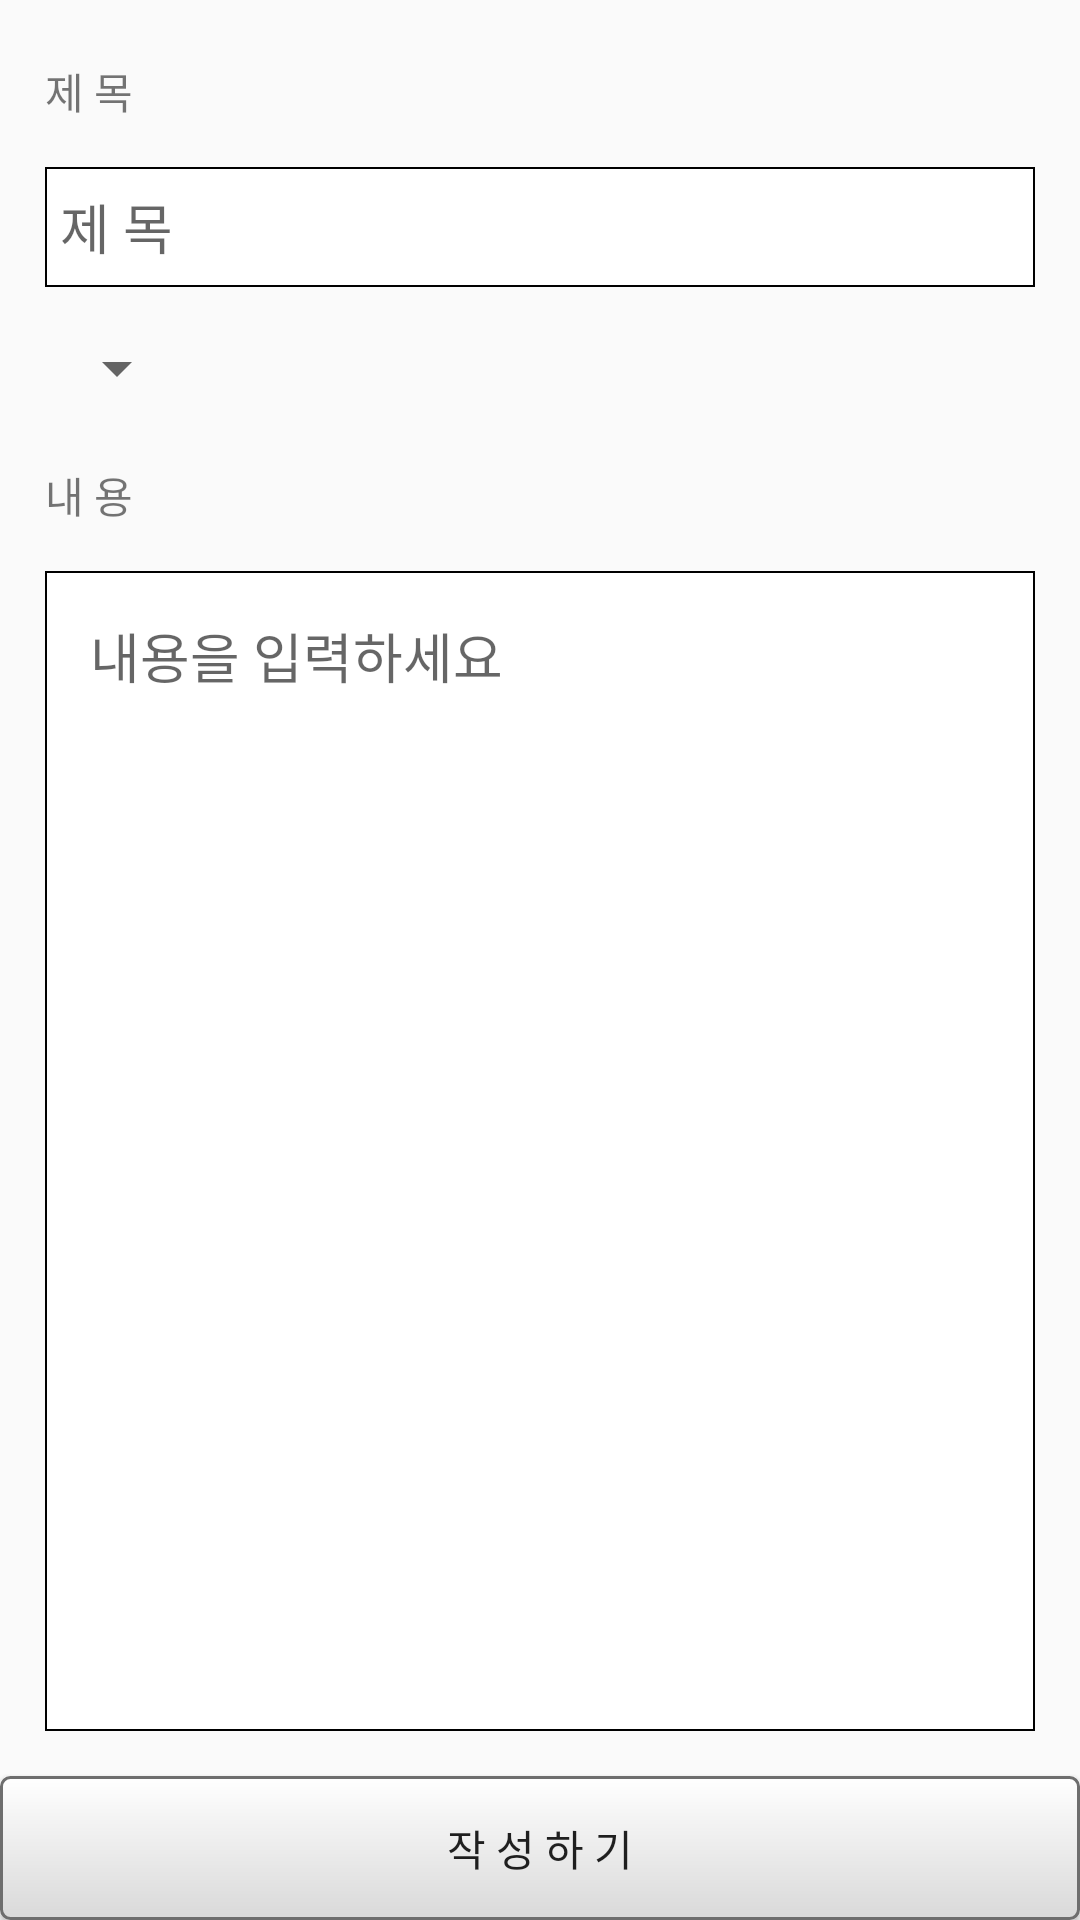

Produce the Android XML layout that renders to this screen, including the resource entries it uses.
<!-- AndroidManifest.xml: application theme LoginNoActionBar -->
<!-- res/layout/activity_board_write.xml -->
<?xml version="1.0" encoding="utf-8"?>
<LinearLayout xmlns:android="http://schemas.android.com/apk/res/android"
    xmlns:app="http://schemas.android.com/apk/res-auto"
    xmlns:tools="http://schemas.android.com/tools"
    android:layout_width="match_parent"
    android:layout_height="match_parent"
    android:orientation="vertical"
    tools:context="com.kyudong.agent_client.WriteBoard.BoardWrite">

    <LinearLayout
        android:layout_width="match_parent"
        android:layout_height="wrap_content"
        android:layout_marginEnd="15dp"
        android:layout_marginStart="15dp"
        android:layout_marginTop="20dp"
        android:layout_weight="0"
        android:orientation="vertical">

        <TextView
            android:id="@+id/writeBoardTitleTxv"
            android:layout_width="wrap_content"
            android:layout_height="wrap_content"
            android:text="@string/write_title" />

        <EditText
            android:id="@+id/writeboard_title"
            android:layout_width="match_parent"
            android:layout_height="40dp"
            android:layout_marginTop="15dp"
            android:background="@drawable/edittext_border"
            android:cursorVisible="true"
            android:hint="@string/write_title"
            android:inputType="textPersonName"
            android:maxLength="25"
            android:paddingBottom="1dp"
            android:paddingEnd="5dp"
            android:paddingStart="5dp"
            android:paddingTop="1dp" />

    </LinearLayout>

    <Spinner
        android:id="@+id/selectRegion_spinner"
        android:layout_width="wrap_content"
        android:layout_height="wrap_content"
        android:layout_marginEnd="1dp"
        android:layout_marginStart="15dp"
        android:layout_marginTop="15dp"
        android:layout_weight="0" />

    <LinearLayout
        android:layout_width="match_parent"
        android:layout_height="wrap_content"
        android:layout_marginEnd="15dp"
        android:layout_marginStart="15dp"
        android:layout_marginTop="20dp"
        android:layout_weight="16"
        android:orientation="vertical">

        <TextView
            android:id="@+id/writeBoardContentTxv"
            android:layout_width="wrap_content"
            android:layout_height="wrap_content"
            android:text="@string/write_content" />

        <EditText
            android:id="@+id/writeboard_content"
            android:layout_width="match_parent"
            android:layout_height="match_parent"
            android:layout_marginTop="15dp"
            android:background="@drawable/edittext_border"
            android:cursorVisible="true"
            android:ems="10"
            android:gravity="top"
            android:hint="@string/content_hint"
            android:inputType="textMultiLine|textNoSuggestions"
            android:padding="15dp" />
    </LinearLayout>

    <Button
        android:id="@+id/writeBoardBtn"
        android:layout_width="match_parent"
        android:layout_height="wrap_content"
        android:layout_marginTop="15dp"
        android:layout_weight="0"
        android:background="@drawable/login_btn"
        android:text="@string/write_button" />

</LinearLayout>
<!-- resources referenced by this layout -->
<resources>
  <!-- drawable edittext_border (drawable) -->
  <?xml version="1.0" encoding="utf-8"?>
  <shape  xmlns:android="http://schemas.android.com/apk/res/android"
      android:padding="10dp"
      android:shape="rectangle">
  
      <solid android:color="#FFFFFFFF"/>
  
      <stroke
          android:width="2px"
          android:color="#FF000000"/>
  </shape>
  <!-- drawable login_btn (drawable) -->
  <?xml version="1.0" encoding="utf-8"?>
  <shape xmlns:android="http://schemas.android.com/apk/res/android"
  android:shape="rectangle">
  <gradient android:startColor="#FFFFFF"
      android:endColor="#d9d9d9"
      android:angle="270" />
  <corners android:radius="3dp" />
  <stroke android:width="3px" android:color="#6e6e6e" />
  </shape>
  <string name="content_hint">내용을 입력하세요</string>
  <string name="write_button">작 성 하 기</string>
  <string name="write_content">내 용</string>
  <string name="write_title">제 목</string>
  <style name="LoginNoActionBar" parent="Theme.AppCompat.Light.NoActionBar">
          
          <item name="colorPrimary">@color/colorPrimary</item>
          <item name="colorPrimaryDark">@color/colorPrimaryDark</item>
          <item name="colorAccent">@color/colorAccent</item>
          <item name="drawerArrowStyle">@style/DrawerIcon</item>
          <item name="actionOverflowButtonStyle">@style/DotsDarkTheme</item>
          <item name="android:itemBackground">#ffffff</item>
          <item name="android:itemTextAppearance">@style/myCustomMenuTextApearance</item>
      </style>
  <color name="colorPrimary">#02a0ab</color>
  <color name="colorPrimaryDark">#303F9F</color>
  <color name="colorAccent">#FF4081</color>
  <style name="DrawerIcon" parent="Widget.AppCompat.DrawerArrowToggle">
          <item name="color">#7e7e7e</item>
      </style>
  <style name="DotsDarkTheme" parent="@style/Widget.AppCompat.ActionButton.Overflow">
          <item name="android:tint">#7e7e7e</item>
      </style>
  <style name="myCustomMenuTextApearance" parent="@android:style/TextAppearance.Widget.IconMenu.Item">
          <item name="android:textColor">#000000</item>
      </style>
</resources>
